Run: headless pygame with SDL's dummy video driver; simulated clock (each Clock.tick advances the game by its frame time, no real sleeping); random seed 0; keys injected as events and as key.get_pressed() state; mouse plan: one left click at the window centre at the start of phase 2, then a move to the lower-right quarter at the start of phase 3.
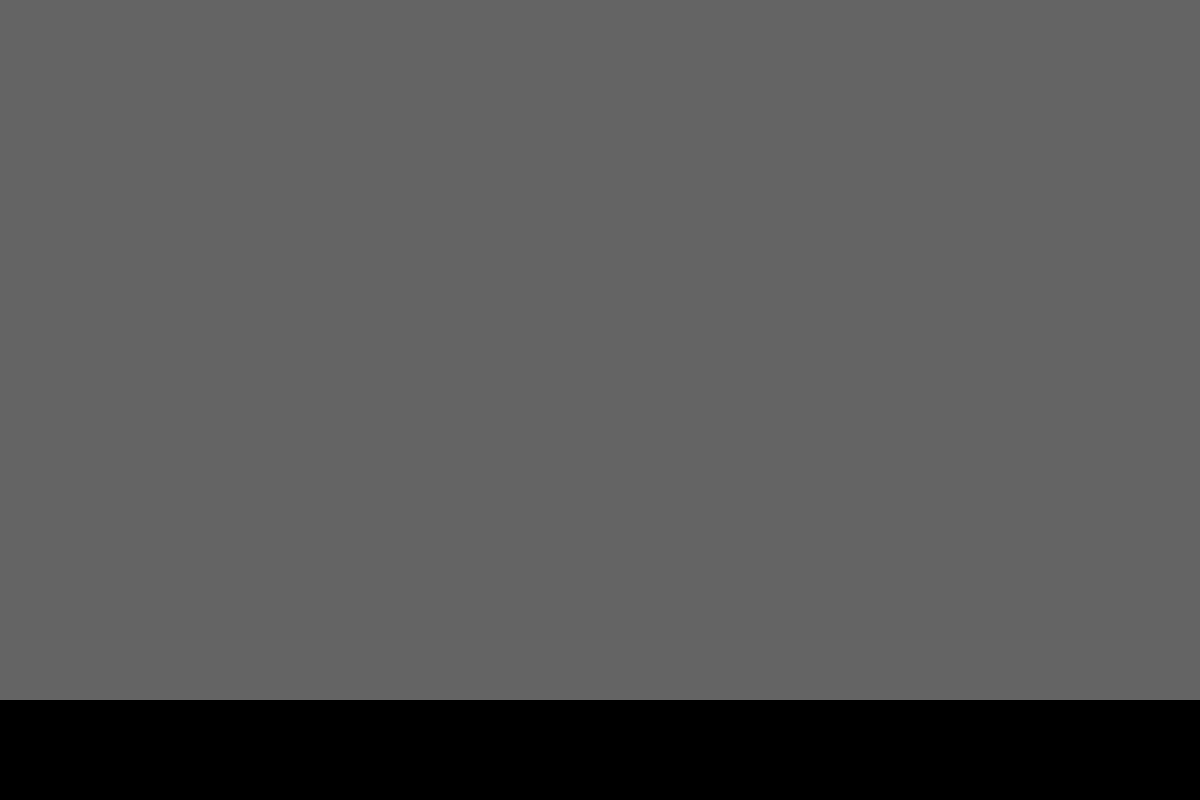
Frame 1 of 4 · flips 1–60 · no input
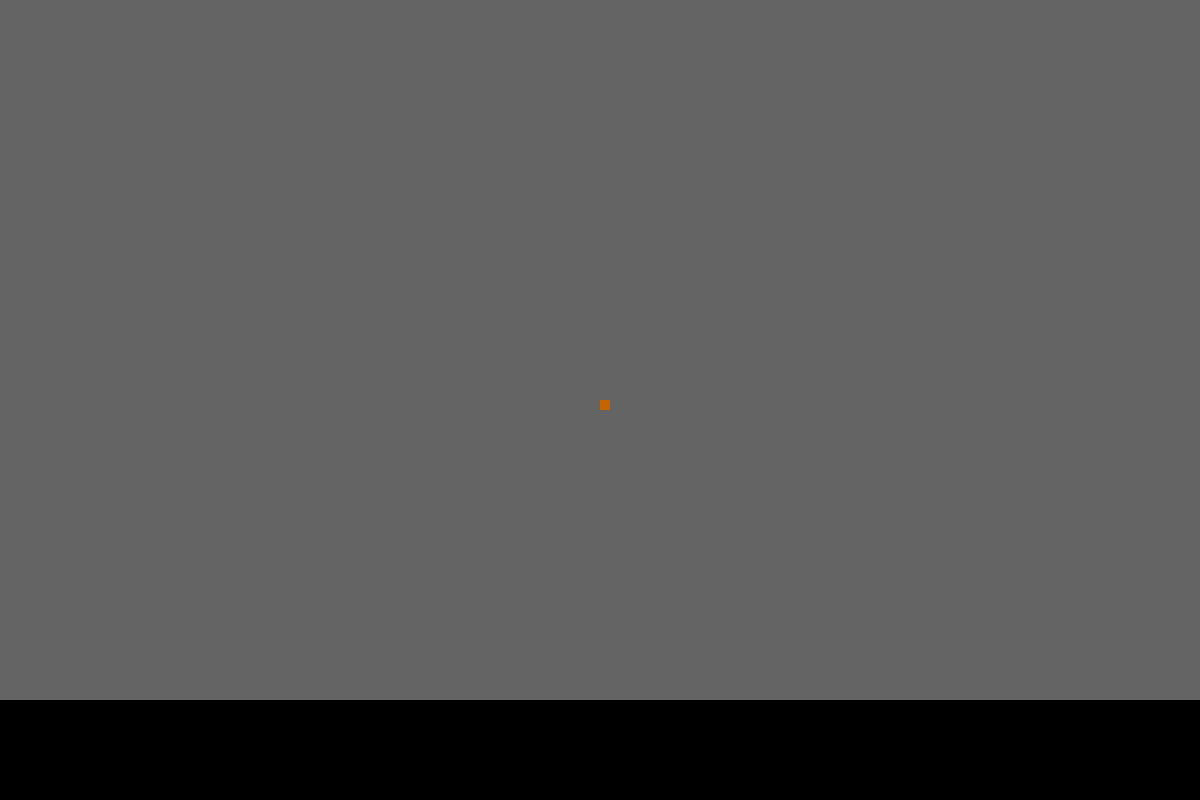
Frame 2 of 4 · flips 61–180 · clicked the window centre · tapped SPACE, RETURN · held RIGHT (→), D
Frame 3 of 4 · flips 181–300 · moved the mouse to the lower-right quarter · held DOWN (↓), S · screen unchanged from frame 2, image omitted
Frame 4 of 4 · flips 301–420 · held LEFT (←), A, UP (↑), W · screen unchanged from frame 3, image omitted

The pygame program that drew these frames:

import pygame
import sys
import time
import copy

gridSize = 10
pygame.init()
pygame.font.init()
myfont = pygame.font.SysFont('Comic Sans MS', round(gridSize/2))
screen = pygame.display.set_mode([1200, 800])
pygame.display.set_caption("Conway's Game of Life")
class Square():
	def __init__(self, x, y, state):
		self.x = x
		self.y = y
		self.state = state

	def checkArea(self, matrix):
		count = 0
		for y in range(self.y - 1, self.y + 2):
			for x in range(self.x - 1, self.x + 2):
				#if it's urself
				if x == self.x and y == self.y: continue	
				#so it doesn't go out of bounds
				if x < 0 or y < 0: continue		
				try:	
					if matrix[y][x].state == 1:
						count += 1
				except IndexError:
					pass
		return count

class Matrix():
	matrix = [[Square(x, y, 0) for x in range(150)] for y in range(70)]
	def drawMatrix():
		print()
		for x in range(len(Matrix.matrix)):
			for y in range(len(Matrix.matrix)):
				print(Matrix.matrix[x][y].state, end = ' ')
				if y == len(Matrix.matrix) - 1:
					print()
		print()
	def changeState(y, x, state):
		Matrix.matrix[y][x].state = state
	def generation():
		#your code...
		pass
	def drawRects():
		color = None
		for row in Matrix.matrix:
			for square in row:				
				if square.state == 1:
					color = (200, 100, 0)
				elif square.state == 0:
					color = (100, 100, 100)
				pygame.draw.rect(screen, color, [square.x*gridSize, square.y*gridSize, gridSize, gridSize], 0)
done = False
while not done:	
	Matrix.drawRects()
	for event in pygame.event.get():
		if event.type == pygame.KEYDOWN:
			if event.key == pygame.K_SPACE:
				done = True

		if event.type == pygame.QUIT:
			sys.exit()

	if pygame.mouse.get_pressed()[0]:
		try:
			mouseX, mouseY = pygame.mouse.get_pos()
			y = round(mouseY/gridSize)
			x = round(mouseX/gridSize)

			Matrix.changeState(y, x, 1)
			
		except IndexError:
			print('dont click outside of the screen!')

	pygame.display.flip()

iteration = 0
while True:
	Matrix.drawRects()
	Matrix.generation()
	pygame.display.flip()

	print("gen: %s" % (iteration))

	iteration += 1

	time.sleep(0.5)

	for event in pygame.event.get():
		if event.type == pygame.QUIT:
			sys.exit()
